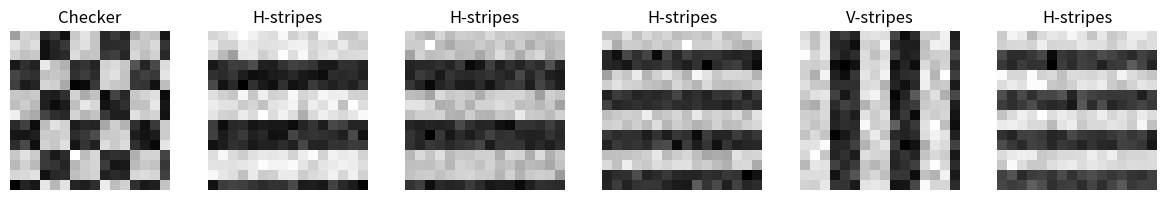
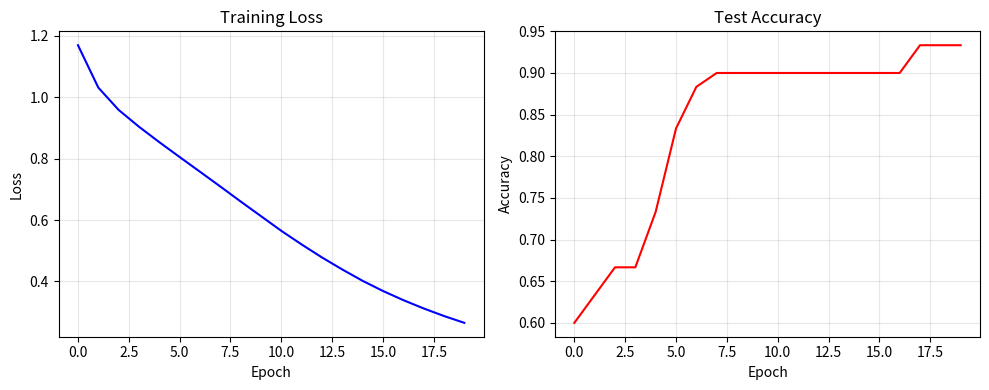
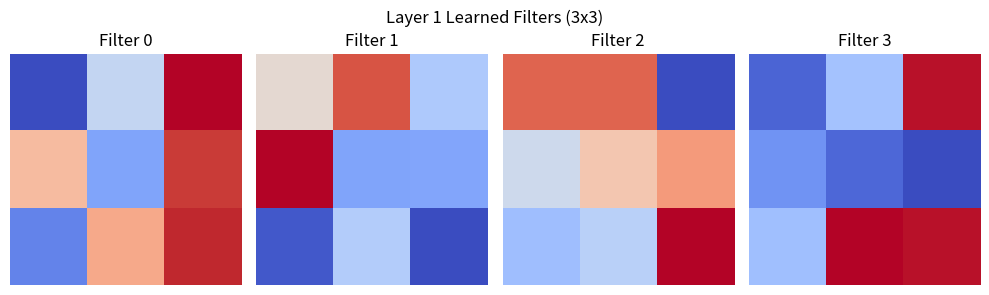
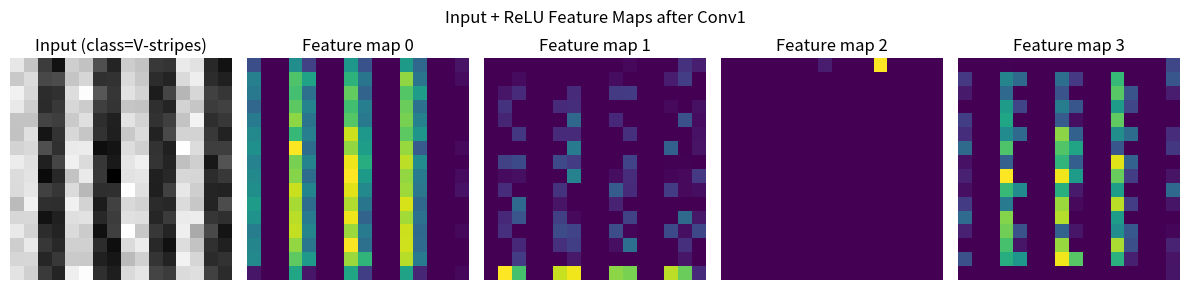

Here is the Python script that generated these plots, in order:
import numpy as np
import matplotlib.pyplot as plt
np.random.seed(42)
np.set_printoptions(precision=4, suppress=True)

def conv2d_forward_naive(x, w, b, stride=1, pad=0):
    """Conv2D forward pass using explicit loops.
    
    Args:
        x: input (N, C_in, H, W)
        w: filters (C_out, C_in, KH, KW)
        b: bias (C_out,)
        stride: int
        pad: int (zero-padding)
    Returns:
        out: (N, C_out, H_out, W_out)
    """
    N, C_in, H, W = x.shape
    C_out, _, KH, KW = w.shape
    
    # Pad input
    if pad > 0:
        x_pad = np.pad(x, ((0,0), (0,0), (pad,pad), (pad,pad)), mode='constant')
    else:
        x_pad = x
    
    H_out = (H + 2*pad - KH) // stride + 1
    W_out = (W + 2*pad - KW) // stride + 1
    out = np.zeros((N, C_out, H_out, W_out))
    
    for n in range(N):             # batch
        for f in range(C_out):     # filter
            for i in range(H_out): # height
                for j in range(W_out): # width
                    h_start = i * stride
                    w_start = j * stride
                    receptive_field = x_pad[n, :, h_start:h_start+KH, w_start:w_start+KW]
                    out[n, f, i, j] = np.sum(receptive_field * w[f]) + b[f]
    
    cache = (x, x_pad, w, b, stride, pad)
    return out, cache

# Quick test
x_test = np.random.randn(2, 3, 8, 8)  # batch=2, channels=3, 8x8
w_test = np.random.randn(4, 3, 3, 3)  # 4 filters, 3x3
b_test = np.zeros(4)

out, cache = conv2d_forward_naive(x_test, w_test, b_test, stride=1, pad=1)
print(f"Input:  {x_test.shape}")
print(f"Output: {out.shape}  (expected (2, 4, 8, 8) with pad=1, stride=1)")

def im2col(x_pad, KH, KW, stride, H_out, W_out):
    """Convert image patches to columns.
    
    Args:
        x_pad: (C_in, H_padded, W_padded) single image
        KH, KW: kernel size
    Returns:
        cols: (C_in * KH * KW, H_out * W_out)
    """
    C_in = x_pad.shape[0]
    cols = np.zeros((C_in * KH * KW, H_out * W_out))
    col_idx = 0
    for i in range(H_out):
        for j in range(W_out):
            h_start = i * stride
            w_start = j * stride
            patch = x_pad[:, h_start:h_start+KH, w_start:w_start+KW]  # (C_in, KH, KW)
            cols[:, col_idx] = patch.reshape(-1)
            col_idx += 1
    return cols

def col2im(cols, C_in, H, W, KH, KW, stride, pad, H_out, W_out):
    """Inverse of im2col — scatter column gradients back to image."""
    H_pad, W_pad = H + 2*pad, W + 2*pad
    x_pad = np.zeros((C_in, H_pad, W_pad))
    col_idx = 0
    for i in range(H_out):
        for j in range(W_out):
            h_start = i * stride
            w_start = j * stride
            patch = cols[:, col_idx].reshape(C_in, KH, KW)
            x_pad[:, h_start:h_start+KH, w_start:w_start+KW] += patch
            col_idx += 1
    if pad > 0:
        return x_pad[:, pad:-pad, pad:-pad]
    return x_pad

def conv2d_forward_im2col(x, w, b, stride=1, pad=0):
    """Conv2D forward using im2col + GEMM."""
    N, C_in, H, W = x.shape
    C_out, _, KH, KW = w.shape
    H_out = (H + 2*pad - KH) // stride + 1
    W_out = (W + 2*pad - KW) // stride + 1
    
    if pad > 0:
        x_pad = np.pad(x, ((0,0),(0,0),(pad,pad),(pad,pad)), mode='constant')
    else:
        x_pad = x
    
    w_row = w.reshape(C_out, -1)  # (C_out, C_in*KH*KW)
    out = np.zeros((N, C_out, H_out, W_out))
    
    col_cache = []
    for n in range(N):
        cols = im2col(x_pad[n], KH, KW, stride, H_out, W_out)
        col_cache.append(cols)
        result = w_row @ cols + b.reshape(-1, 1)  # (C_out, H_out*W_out)
        out[n] = result.reshape(C_out, H_out, W_out)
    
    cache = (x, x_pad, w, b, stride, pad, col_cache, H_out, W_out)
    return out, cache

# Verify both methods give same result
out_im2col, cache2 = conv2d_forward_im2col(x_test, w_test, b_test, stride=1, pad=1)
print(f"Max difference naive vs im2col: {np.max(np.abs(out - out_im2col)):.2e}")

def conv2d_backward(dout, cache):
    """Conv2D backward pass using im2col.
    
    Args:
        dout: upstream gradient (N, C_out, H_out, W_out)
        cache: from forward pass
    Returns:
        dx, dw, db
    """
    x, x_pad, w, b, stride, pad, col_cache, H_out, W_out = cache
    N, C_in, H, W = x.shape
    C_out, _, KH, KW = w.shape
    
    w_row = w.reshape(C_out, -1)
    dw_row = np.zeros_like(w_row)
    db = np.zeros_like(b)
    dx = np.zeros_like(x)
    
    for n in range(N):
        dout_reshaped = dout[n].reshape(C_out, -1)  # (C_out, H_out*W_out)
        cols = col_cache[n]
        
        # Gradient w.r.t. weights: dW = dout @ cols^T
        dw_row += dout_reshaped @ cols.T
        
        # Gradient w.r.t. bias: db = sum over spatial dims
        db += dout_reshaped.sum(axis=1)
        
        # Gradient w.r.t. input: dcols = W^T @ dout, then col2im
        dcols = w_row.T @ dout_reshaped  # (C_in*KH*KW, H_out*W_out)
        dx[n] = col2im(dcols, C_in, H, W, KH, KW, stride, pad, H_out, W_out)
    
    dw = dw_row.reshape(w.shape)
    return dx, dw, db

# Gradient check
dout_test = np.random.randn(*out_im2col.shape)
dx, dw, db = conv2d_backward(dout_test, cache2)
print(f"dx shape: {dx.shape} (should be {x_test.shape})")
print(f"dw shape: {dw.shape} (should be {w_test.shape})")
print(f"db shape: {db.shape} (should be {b_test.shape})")

# Numerical gradient check for dw
eps = 1e-5
# Check one element of w
idx = (0, 0, 1, 1)
w_plus = w_test.copy(); w_plus[idx] += eps
w_minus = w_test.copy(); w_minus[idx] -= eps
out_plus, _ = conv2d_forward_im2col(x_test, w_plus, b_test, stride=1, pad=1)
out_minus, _ = conv2d_forward_im2col(x_test, w_minus, b_test, stride=1, pad=1)
numerical_grad = np.sum((out_plus - out_minus) * dout_test) / (2 * eps)
print(f"\nGradient check dw{idx}:")
print(f"  Analytical: {dw[idx]:.6f}")
print(f"  Numerical:  {numerical_grad:.6f}")
print(f"  Rel error:  {abs(dw[idx] - numerical_grad) / (abs(numerical_grad) + 1e-8):.2e}")

def maxpool2d_forward(x, pool_size=2, stride=2):
    """Max pooling forward pass.
    
    Args:
        x: (N, C, H, W)
    Returns:
        out: (N, C, H_out, W_out)
    """
    N, C, H, W = x.shape
    H_out = (H - pool_size) // stride + 1
    W_out = (W - pool_size) // stride + 1
    out = np.zeros((N, C, H_out, W_out))
    mask = np.zeros_like(x)  # store argmax positions for backward
    
    for i in range(H_out):
        for j in range(W_out):
            h_start = i * stride
            w_start = j * stride
            window = x[:, :, h_start:h_start+pool_size, w_start:w_start+pool_size]
            out[:, :, i, j] = window.max(axis=(2, 3))
            # Record which element was the max
            window_reshaped = window.reshape(N, C, -1)
            max_idx = window_reshaped.argmax(axis=2)
            max_r, max_c = np.unravel_index(max_idx, (pool_size, pool_size))
            for n in range(N):
                for c in range(C):
                    mask[n, c, h_start + max_r[n,c], w_start + max_c[n,c]] = 1
    
    cache = (x, mask, pool_size, stride)
    return out, cache

def maxpool2d_backward(dout, cache):
    """Max pooling backward: gradient flows only through the max element."""
    x, mask, pool_size, stride = cache
    N, C, H, W = x.shape
    H_out, W_out = dout.shape[2], dout.shape[3]
    dx = np.zeros_like(x)
    
    for i in range(H_out):
        for j in range(W_out):
            h_start = i * stride
            w_start = j * stride
            dx[:, :, h_start:h_start+pool_size, w_start:w_start+pool_size] += (
                mask[:, :, h_start:h_start+pool_size, w_start:w_start+pool_size] *
                dout[:, :, i:i+1, j:j+1]
            )
    return dx

def avgpool2d_forward(x, pool_size=2, stride=2):
    """Average pooling forward pass."""
    N, C, H, W = x.shape
    H_out = (H - pool_size) // stride + 1
    W_out = (W - pool_size) // stride + 1
    out = np.zeros((N, C, H_out, W_out))
    
    for i in range(H_out):
        for j in range(W_out):
            h_start = i * stride
            w_start = j * stride
            out[:, :, i, j] = x[:, :, h_start:h_start+pool_size, 
                                w_start:w_start+pool_size].mean(axis=(2,3))
    
    cache = (x.shape, pool_size, stride)
    return out, cache

def avgpool2d_backward(dout, cache):
    """Average pooling backward: gradient distributed equally."""
    x_shape, pool_size, stride = cache
    N, C, H, W = x_shape
    H_out, W_out = dout.shape[2], dout.shape[3]
    dx = np.zeros(x_shape)
    
    for i in range(H_out):
        for j in range(W_out):
            h_start = i * stride
            w_start = j * stride
            dx[:, :, h_start:h_start+pool_size, w_start:w_start+pool_size] += (
                dout[:, :, i:i+1, j:j+1] / (pool_size * pool_size)
            )
    return dx

# Test pooling
x_pool = np.random.randn(1, 1, 4, 4)
print("Input:")
print(x_pool[0, 0])

out_max, cache_max = maxpool2d_forward(x_pool, pool_size=2, stride=2)
out_avg, cache_avg = avgpool2d_forward(x_pool, pool_size=2, stride=2)
print(f"\nMaxPool output: {out_max[0,0]}")
print(f"AvgPool output: {out_avg[0,0]}")

def relu_forward(x):
    out = np.maximum(0, x)
    cache = x
    return out, cache

def relu_backward(dout, cache):
    x = cache
    dx = dout * (x > 0).astype(float)
    return dx

def make_synthetic_data(n_samples=300, size=16):
    """Create synthetic image classification data."""
    X = []
    y = []
    n_per_class = n_samples // 3
    
    for _ in range(n_per_class):
        # Class 0: vertical stripes
        img = np.zeros((1, size, size))
        freq = np.random.randint(2, 5)
        for j in range(size):
            if (j // freq) % 2 == 0:
                img[0, :, j] = 1.0
        img += np.random.randn(1, size, size) * 0.1
        X.append(img); y.append(0)
    
    for _ in range(n_per_class):
        # Class 1: horizontal stripes
        img = np.zeros((1, size, size))
        freq = np.random.randint(2, 5)
        for i in range(size):
            if (i // freq) % 2 == 0:
                img[0, i, :] = 1.0
        img += np.random.randn(1, size, size) * 0.1
        X.append(img); y.append(1)
    
    for _ in range(n_per_class):
        # Class 2: checker pattern
        img = np.zeros((1, size, size))
        freq = np.random.randint(2, 5)
        for i in range(size):
            for j in range(size):
                if ((i // freq) + (j // freq)) % 2 == 0:
                    img[0, i, j] = 1.0
        img += np.random.randn(1, size, size) * 0.1
        X.append(img); y.append(2)
    
    X = np.array(X)
    y = np.array(y)
    # Shuffle
    perm = np.random.permutation(len(y))
    return X[perm], y[perm]

X_train, y_train = make_synthetic_data(300, 16)
X_test, y_test = make_synthetic_data(60, 16)
print(f"Train: {X_train.shape}, Test: {X_test.shape}")
print(f"Class distribution: {np.bincount(y_train)}")

# Show samples
fig, axes = plt.subplots(1, 6, figsize=(12, 2))
labels = ['V-stripes', 'H-stripes', 'Checker']
for i in range(6):
    axes[i].imshow(X_train[i * 50, 0], cmap='gray')
    axes[i].set_title(labels[y_train[i * 50]])
    axes[i].axis('off')
plt.tight_layout()
plt.show()

def softmax(z):
    e = np.exp(z - z.max(axis=1, keepdims=True))
    return e / e.sum(axis=1, keepdims=True)

def cross_entropy_loss(probs, y):
    N = len(y)
    log_probs = -np.log(probs[np.arange(N), y] + 1e-12)
    return log_probs.mean()

class SimpleCNN:
    """Conv(1->4) -> ReLU -> Pool -> Conv(4->8) -> ReLU -> Pool -> FC -> Softmax."""
    
    def __init__(self, n_classes=3):
        # He initialization
        self.w1 = np.random.randn(4, 1, 3, 3) * np.sqrt(2.0 / 9)
        self.b1 = np.zeros(4)
        self.w2 = np.random.randn(8, 4, 3, 3) * np.sqrt(2.0 / 36)
        self.b2 = np.zeros(8)
        # After two 2x2 pools on 16x16 -> 4x4, with 8 channels -> 128
        self.w3 = np.random.randn(128, n_classes) * np.sqrt(2.0 / 128)
        self.b3 = np.zeros(n_classes)
    
    def forward(self, x):
        # Conv1 -> ReLU -> Pool
        z1, self.cache_conv1 = conv2d_forward_im2col(x, self.w1, self.b1, stride=1, pad=1)
        a1, self.cache_relu1 = relu_forward(z1)
        p1, self.cache_pool1 = maxpool2d_forward(a1, pool_size=2, stride=2)
        
        # Conv2 -> ReLU -> Pool
        z2, self.cache_conv2 = conv2d_forward_im2col(p1, self.w2, self.b2, stride=1, pad=1)
        a2, self.cache_relu2 = relu_forward(z2)
        p2, self.cache_pool2 = maxpool2d_forward(a2, pool_size=2, stride=2)
        
        # Flatten -> FC
        self.flat_shape = p2.shape
        flat = p2.reshape(p2.shape[0], -1)  # (N, 128)
        logits = flat @ self.w3 + self.b3   # (N, n_classes)
        probs = softmax(logits)
        
        self.flat = flat
        self.probs = probs
        return probs
    
    def backward(self, y, lr=0.001):
        N = len(y)
        # Softmax + CE gradient
        dlogits = self.probs.copy()
        dlogits[np.arange(N), y] -= 1
        dlogits /= N
        
        # FC backward
        dw3 = self.flat.T @ dlogits
        db3 = dlogits.sum(axis=0)
        dflat = dlogits @ self.w3.T
        
        # Reshape back
        dp2 = dflat.reshape(self.flat_shape)
        
        # Pool2 -> ReLU2 -> Conv2
        da2 = maxpool2d_backward(dp2, self.cache_pool2)
        dz2 = relu_backward(da2, self.cache_relu2)
        dp1, dw2, db2 = conv2d_backward(dz2, self.cache_conv2)
        
        # Pool1 -> ReLU1 -> Conv1
        da1 = maxpool2d_backward(dp1, self.cache_pool1)
        dz1 = relu_backward(da1, self.cache_relu1)
        dx, dw1, db1 = conv2d_backward(dz1, self.cache_conv1)
        
        # SGD update
        self.w3 -= lr * dw3; self.b3 -= lr * db3
        self.w2 -= lr * dw2; self.b2 -= lr * db2
        self.w1 -= lr * dw1; self.b1 -= lr * db1

print("SimpleCNN initialized.")

# Training loop
cnn = SimpleCNN(n_classes=3)
losses = []
accs = []
batch_size = 16
n_epochs = 20
lr = 0.005

for epoch in range(n_epochs):
    perm = np.random.permutation(len(y_train))
    epoch_loss = 0
    n_batches = 0
    for start in range(0, len(y_train), batch_size):
        idx = perm[start:start+batch_size]
        xb, yb = X_train[idx], y_train[idx]
        probs = cnn.forward(xb)
        loss = cross_entropy_loss(probs, yb)
        cnn.backward(yb, lr=lr)
        epoch_loss += loss
        n_batches += 1
    
    avg_loss = epoch_loss / n_batches
    losses.append(avg_loss)
    
    # Accuracy on test set
    test_probs = cnn.forward(X_test)
    test_preds = test_probs.argmax(axis=1)
    acc = (test_preds == y_test).mean()
    accs.append(acc)
    
    if (epoch + 1) % 5 == 0:
        print(f"Epoch {epoch+1:3d}: loss={avg_loss:.4f}, test_acc={acc:.1%}")

fig, (ax1, ax2) = plt.subplots(1, 2, figsize=(10, 4))
ax1.plot(losses, 'b-'); ax1.set_xlabel('Epoch'); ax1.set_ylabel('Loss'); ax1.set_title('Training Loss')
ax2.plot(accs, 'r-'); ax2.set_xlabel('Epoch'); ax2.set_ylabel('Accuracy'); ax2.set_title('Test Accuracy')
for ax in (ax1, ax2): ax.grid(True, alpha=0.3)
plt.tight_layout()
plt.show()

# Visualize first-layer filters
fig, axes = plt.subplots(1, 4, figsize=(10, 3))
fig.suptitle('Layer 1 Learned Filters (3x3)', fontsize=12)
for i in range(4):
    axes[i].imshow(cnn.w1[i, 0], cmap='coolwarm', interpolation='nearest')
    axes[i].set_title(f'Filter {i}')
    axes[i].axis('off')
plt.tight_layout()
plt.show()

# Visualize feature maps for one sample
sample_idx = 0
x_sample = X_test[sample_idx:sample_idx+1]
z1, _ = conv2d_forward_im2col(x_sample, cnn.w1, cnn.b1, stride=1, pad=1)
a1, _ = relu_forward(z1)

fig, axes = plt.subplots(1, 5, figsize=(12, 3))
axes[0].imshow(x_sample[0, 0], cmap='gray')
axes[0].set_title(f'Input (class={labels[y_test[sample_idx]]})')
axes[0].axis('off')
for i in range(4):
    axes[i+1].imshow(a1[0, i], cmap='viridis')
    axes[i+1].set_title(f'Feature map {i}')
    axes[i+1].axis('off')
fig.suptitle('Input + ReLU Feature Maps after Conv1', fontsize=12)
plt.tight_layout()
plt.show()
